4-way image classification set "classification" from GitHub (BOUCHAIB-EL-HAIDI/object_detection_image_classification_mri_project); label vocabulary: glioma, meningioma, no tumor, pituitary tumor.

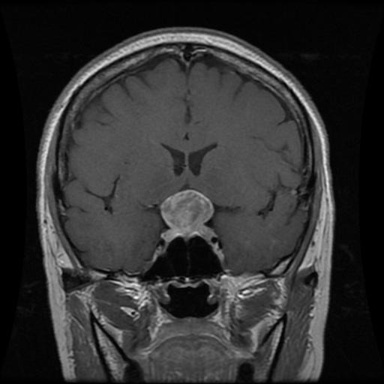
Label: pituitary tumor

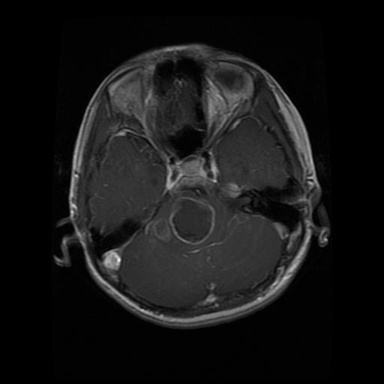
Label: glioma

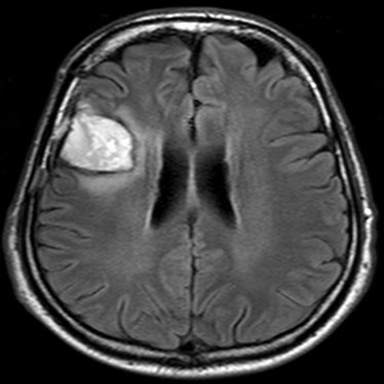
Label: meningioma

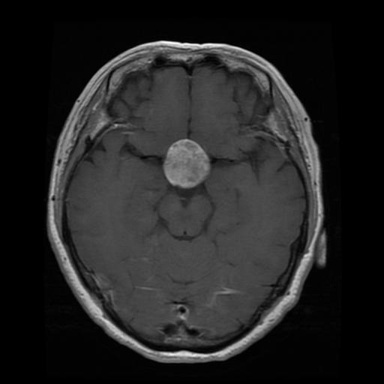
Label: pituitary tumor

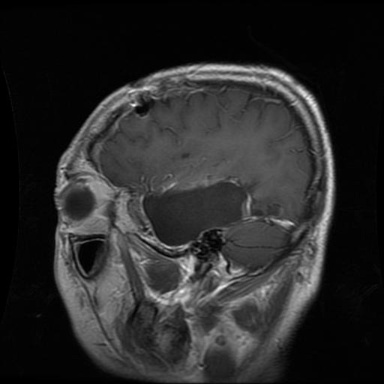
Label: glioma

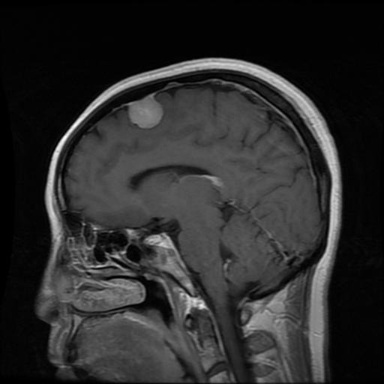
Label: meningioma
